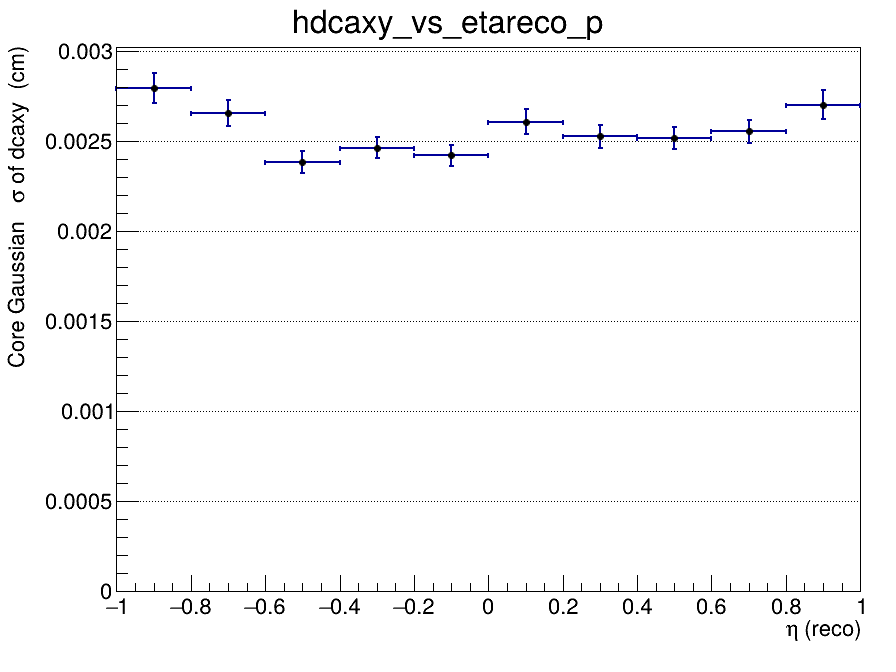

The file beside this chart, header and first rows:
x_low, x_high, x_center, entries, mean, mean_error, sigma, sigma_error, chi2_ndf, iterations, fit_status
-1, -0.8, -0.9, 2071, -0.0001433, 7.47842196818e-05, 0.002795, 8.37412543392e-05, 1.053, 2, 0
-0.8, -0.6, -0.7, 2265, -0.0001991, 6.61640696455e-05, 0.002656, 7.15333808342e-05, 1.125, 2, 0
-0.6, -0.4, -0.5, 2399, -0.0002168, 5.64105718629e-05, 0.002382, 6.11361490051e-05, 1.431, 3, 0
-0.4, -0.2, -0.3, 2366, -2.57939186838e-05, 5.78880406128e-05, 0.002465, 6.05023967632e-05, 1.445, 2, 0
-0.2, 0, -0.1, 2349, -0.000149, 5.74124263076e-05, 0.002421, 5.96414243195e-05, 1.02, 3, 0
0, 0.2, 0.1, 2313, -0.0001404, 6.35539165139e-05, 0.002609, 7.08283931621e-05, 1.04, 2, 0
0.2, 0.4, 0.3, 2524, -8.37677083669e-05, 5.82272811073e-05, 0.002529, 6.41340768274e-05, 1.619, 2, 0
0.4, 0.6, 0.5, 2450, -1.8254281063e-05, 5.8626312847e-05, 0.002516, 6.17937811782e-05, 1.372, 2, 0
0.6, 0.8, 0.7, 2334, -1.81621630181e-05, 6.15563065089e-05, 0.002554, 6.50177775399e-05, 1.285, 2, 0
0.8, 1, 0.9, 2139, -0.0002657, 7.01502243028e-05, 0.002702, 8.06598662375e-05, 1.263, 2, 0
